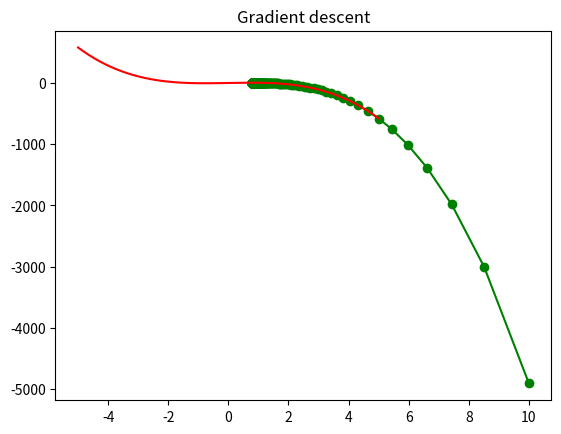

This figure's Python source:
# initialization
import sympy # in case we need to derive
x = sympy.Symbol('x')

import matplotlib.pyplot as plt
import numpy as np

x0 = 10 # where we start the descent
learning_rate = 0.001 
precision = 0.0001
precision_parameter = 1 
max_iters = 50000 
cmpt = 1 # to make the while loop stop eventually - sanity check

# the function we want to minimize
def f(x):
    return -5*x**3 + 9*x

# the gradient of the function
def df(x) : 
    return -15*x**2 + 9 

# we store the values obtained during the process
X_list = [x0]
Y_list = [f(x0)]


while precision_parameter > precision and  cmpt < max_iters:
    x1 = x0 - abs(learning_rate * df(x0))
    precision_parameter = abs(x0-x1)
    x0 = x1
    X_list.append(x0)
    Y_list.append(f(x0))
    cmpt = cmpt+1 
    
print("f is minimum when x equals : ", x0)

# visualization of the function and its gradient

X = np.linspace(-5,5,500)
Y = [f(X[i])for i in range (len(X))]
plt.scatter(X_list,Y_list,c="g")
plt.plot(X_list,Y_list,c="g")
plt.plot(X,Y, c="r")
plt.title("Gradient descent")
plt.show()
